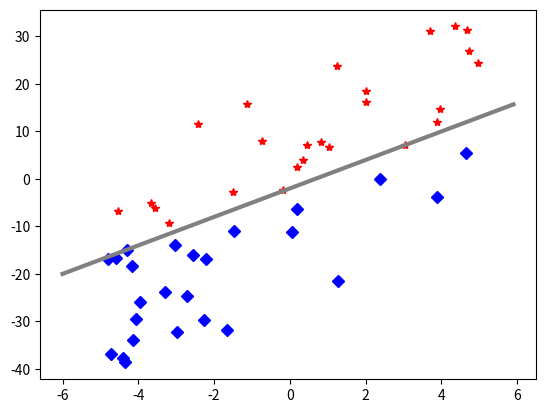

The matplotlib source for this figure:
## This is course material for Introduction to Python Scientific Programming
## Class 19 Example code: linear_classifier.py
# [redacted]
##
## (c) Copyright 2020. Intelligent Racing Inc. Not permitted for commercial use

import numpy as np
import matplotlib.pyplot as plt

# describe an underlying linear separation model y = 3x - 2
def linear_model(x):
    return 3*x - 2

# generate two classes that are separable by the linear model
class_sample_count = 25  # Generate 10 samples in Class 0 and 10 in Class 1
x_sample_class_0 = 10 * np.random.random(class_sample_count) - 5
x_sample_class_1 = 10 * np.random.random(class_sample_count) - 5
y_sample_class_0 = linear_model(x_sample_class_0)+ 25*np.random.random(class_sample_count)
y_sample_class_1 = linear_model(x_sample_class_1) - 25*np.random.random(class_sample_count)
y_sample = np.append(y_sample_class_0, y_sample_class_1)
x_sample = np.append(x_sample_class_0, x_sample_class_1)

# Display the two classes
plt.plot(x_sample_class_0, y_sample_class_0, '*r')
plt.plot(x_sample_class_1, y_sample_class_1, 'Db')

# Display the underlying model
x = np.arange(-6, 6, 0.1)
y = linear_model(x)
plt.plot(x, y, 'gray', linewidth = 3)

plt.show()